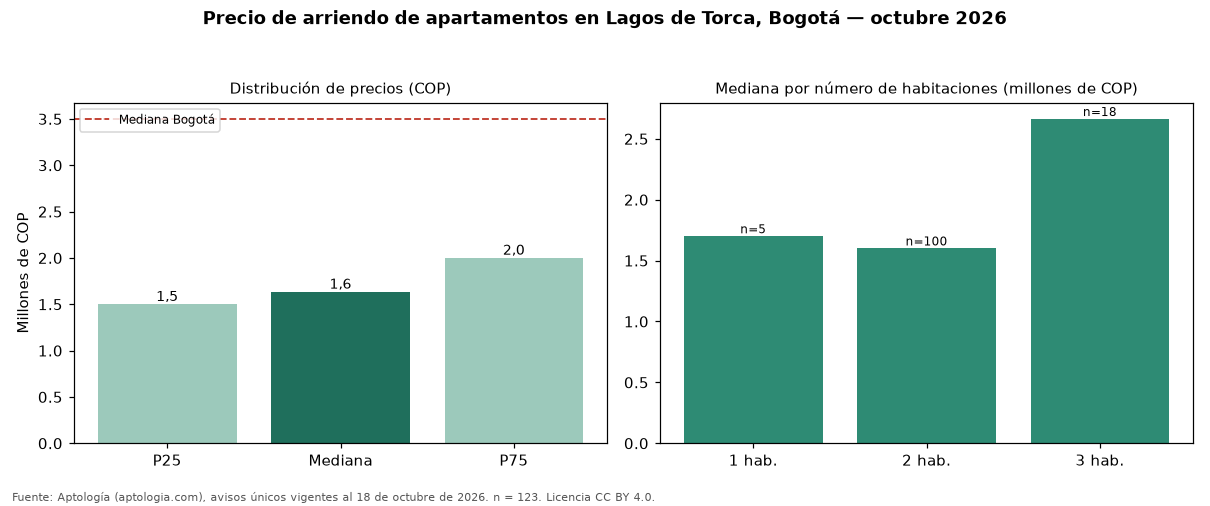

Source data for this figure (header and first rows):
seccion, metrica, valor_cop, n
precio, p25, 1500000, 123
precio, mediana, 1633400, 123
precio, p75, 2000000, 123
cop_por_m2, p25, 32609, 123
cop_por_m2, mediana, 37779, 123
cop_por_m2, p75, 42645, 123
area, area_mediana_m2, 45.0, 123
habitaciones, 1, 1700000, 5
habitaciones, 2, 1600000, 100
habitaciones, 3, 2663000, 18
administracion, mediana, 206518, 47
estrato, moda, 3, 
parqueadero, porcentaje_con_parqueadero, 36.6, 123
ciudad, mediana_ciudad, 3500000, 14216
ciudad, mediana_cop_por_m2_ciudad, 50000, 14216
